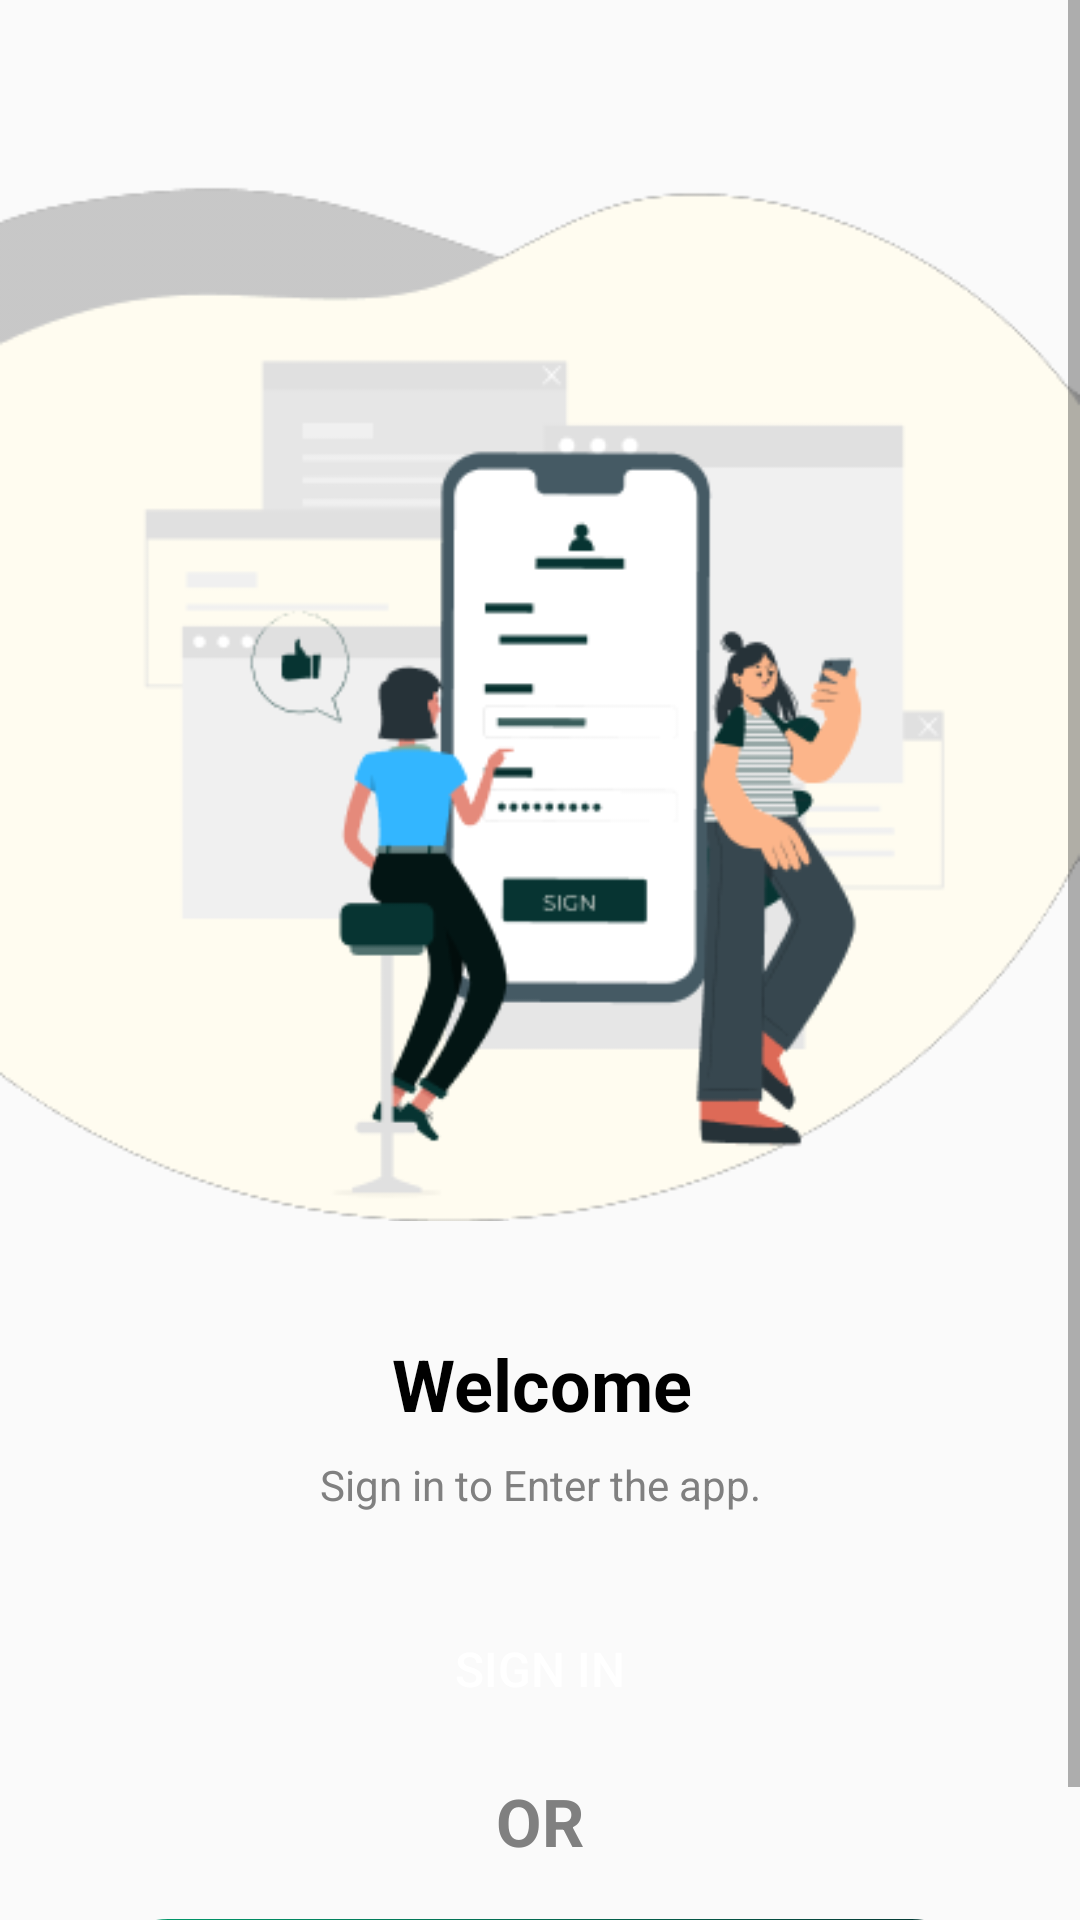

Write the Android layout XML for this screen, with the resource values it uses.
<!-- AndroidManifest.xml: application theme AppTheme -->
<!-- res/layout/activity_welcome.xml -->
<?xml version="1.0" encoding="utf-8"?>
<androidx.constraintlayout.widget.ConstraintLayout xmlns:android="http://schemas.android.com/apk/res/android"
    xmlns:app="http://schemas.android.com/apk/res-auto"
    xmlns:tools="http://schemas.android.com/tools"
    android:layout_width="match_parent"
    android:layout_height="match_parent"
    tools:context=".WelcomeActivity"
    >

    <ScrollView
        android:layout_width="0dp"
        android:layout_height="0dp"
        android:fillViewport="true"
        app:layout_constraintBottom_toBottomOf="parent"
        app:layout_constraintEnd_toEndOf="parent"
        app:layout_constraintHorizontal_bias="1.0"
        app:layout_constraintStart_toStartOf="parent"
        app:layout_constraintTop_toTopOf="parent"
        app:layout_constraintVertical_bias="0.0">

        <androidx.constraintlayout.widget.ConstraintLayout
            android:layout_width="match_parent"
            android:layout_height="wrap_content">

            <ImageView
                android:id="@+id/imageView9"
                android:layout_width="wrap_content"
                android:layout_height="wrap_content"
                android:layout_marginTop="36dp"
                android:src="@drawable/welcomepageimg"
                app:layout_constraintEnd_toEndOf="parent"
                app:layout_constraintHorizontal_bias="0.0"
                app:layout_constraintStart_toStartOf="parent"
                app:layout_constraintTop_toTopOf="parent" />

            <TextView
                android:id="@+id/textView5"
                android:layout_width="wrap_content"
                android:layout_height="wrap_content"
                android:layout_marginStart="42dp"
                android:layout_marginTop="12dp"
                android:layout_marginEnd="41dp"
                android:textColor="@color/black"
                android:textSize="24sp"
                android:textStyle="bold"
                android:text="Welcome"
                app:layout_constraintEnd_toEndOf="parent"
                app:layout_constraintStart_toStartOf="parent"
                app:layout_constraintTop_toBottomOf="@+id/imageView9" />

            <TextView
                android:id="@+id/textView6"
                android:layout_width="match_parent"
                android:layout_height="wrap_content"
                android:layout_marginTop="8dp"
                android:letterSpacing="0"
                android:text="Sign in to Enter the app."
                android:textAlignment="center"
                android:textColor="@color/subtext"
                android:textSize="14sp"
                app:layout_constraintEnd_toEndOf="parent"
                app:layout_constraintHorizontal_bias="0.493"
                app:layout_constraintStart_toStartOf="parent"
                app:layout_constraintTop_toBottomOf="@+id/textView5" />

            <Button
                android:id="@+id/button_signin"
                android:layout_width="0dp"
                android:layout_height="wrap_content"
                android:layout_marginStart="32dp"
                android:layout_marginTop="28dp"
                android:layout_marginEnd="32dp"
                android:background="@drawable/btn_bg"
                android:backgroundTint="@color/maincolor"
                android:text="Sign In"
                android:textColor="@color/white"
                android:textSize="16sp"
                app:layout_constraintEnd_toEndOf="parent"
                app:layout_constraintStart_toStartOf="parent"
                app:layout_constraintTop_toBottomOf="@+id/textView6" />

            <TextView
                android:id="@+id/textView7"
                android:layout_width="match_parent"
                android:layout_height="wrap_content"
                android:layout_marginTop="12dp"
                android:letterSpacing="0"
                android:text="OR"
                android:textAlignment="center"
                android:textColor="@color/subtext"
                android:textSize="22sp"
                android:textStyle="bold"
                app:layout_constraintEnd_toEndOf="parent"
                app:layout_constraintHorizontal_bias="0.0"
                app:layout_constraintStart_toStartOf="parent"
                app:layout_constraintTop_toBottomOf="@+id/button_signin" />

            <Button
                android:id="@+id/button_signup"
                android:layout_width="0dp"
                android:layout_height="wrap_content"
                android:layout_marginTop="18dp"
                android:background="@drawable/gradient_background"
                android:text="Sign up"
                android:textColor="@color/white"
                android:textSize="16sp"
                app:layout_constraintEnd_toEndOf="@+id/button_signin"
                app:layout_constraintStart_toStartOf="@+id/button_signin"
                app:layout_constraintTop_toBottomOf="@+id/textView7" />

          
        </androidx.constraintlayout.widget.ConstraintLayout>
    </ScrollView>
</androidx.constraintlayout.widget.ConstraintLayout>
<!-- resources referenced by this layout -->
<resources>
  <color name="black">#FF000000</color>
  <color name="maincolor">#073432</color>
  <color name="subtext">#808080</color>
  <color name="white">#FFFFFFFF</color>
  <!-- drawable gradient_background (drawable) -->
  <?xml version="1.0" encoding="utf-8"?>
      <shape xmlns:android="http://schemas.android.com/apk/res/android"
          >
      <corners android:radius="70dp"/>
      <gradient
          android:type="linear"
          android:startX="82"
          android:endX="246"
          android:startY="29"
          android:endY="29"
          android:centerColor="#009F6D"
          android:endColor="#073432"
          android:centerX="0"
  
          />
  
  
  </shape>
  <!-- drawable welcomepageimg: png bitmap (drawable, 25063 bytes) -->
  <style name="AppTheme" parent="Theme.AppCompat.Light.NoActionBar">
          <item name="android:windowActionBar">false</item>
          <item name="android:windowNoTitle">true</item>
          <item name="android:statusBarColor" tools:targetApi="l">@color/black</item>
      </style>
</resources>
